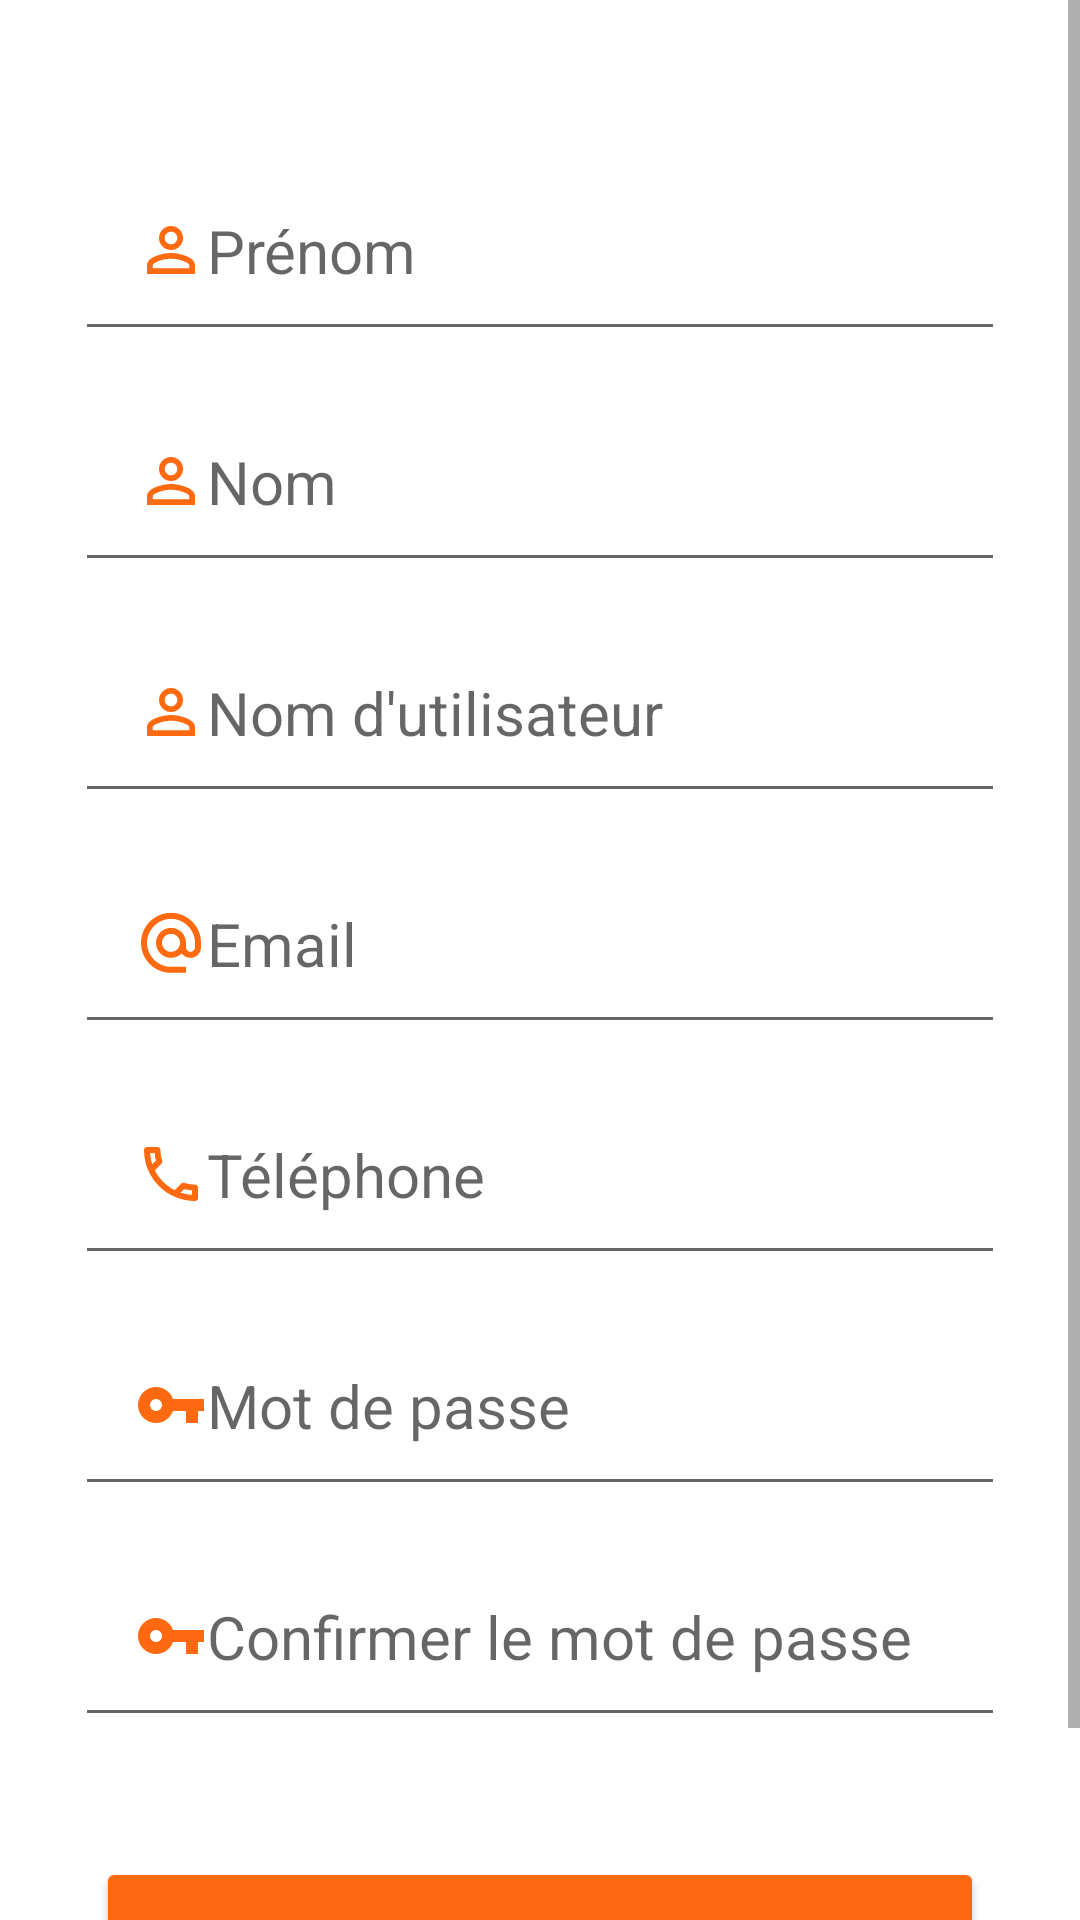

Reconstruct the res/layout file that produces this screen, plus the resources it refers to.
<!-- AndroidManifest.xml: application theme Theme.CarRentalMobile -->
<!-- res/layout/activity_register.xml -->
<?xml version="1.0" encoding="utf-8"?>
<ScrollView xmlns:android="http://schemas.android.com/apk/res/android"
    xmlns:app="http://schemas.android.com/apk/res-auto"
    xmlns:tools="http://schemas.android.com/tools"
    android:layout_width="match_parent"
    android:layout_height="match_parent"
    android:layout_weight="3">

    <LinearLayout
        android:layout_width="match_parent"
        android:layout_height="match_parent"
        android:orientation="vertical"
        tools:context=".Activities.RegisterActivity">

        <EditText
            android:id="@+id/etRegisterFirstname"
            android:layout_width="match_parent"
            android:layout_height="wrap_content"
            android:layout_marginLeft="25dp"
            android:layout_marginTop="50dp"
            android:layout_marginRight="25dp"
            android:layout_marginBottom="10dp"
            android:drawableStart="@drawable/ic_baseline_person_outline_24"
            android:drawableTint="#ff690f"
            android:ems="10"
            android:foregroundTint="#ff690f"
            android:hint="Prénom"
            android:inputType="textPersonName"
            android:padding="20dp"
            android:textSize="20sp"
            tools:layout_conversion_absoluteHeight="0dp"
            tools:layout_conversion_absoluteWidth="411dp"
            tools:layout_editor_absoluteX="0dp"
            tools:layout_editor_absoluteY="200dp" />

        <EditText
            android:id="@+id/etRegisterLastname"
            android:layout_width="match_parent"
            android:layout_height="wrap_content"
            android:layout_marginLeft="25dp"
            android:layout_marginRight="25dp"
            android:layout_marginBottom="10dp"
            android:drawableStart="@drawable/ic_baseline_person_outline_24"
            android:drawableTint="#ff690f"
            android:ems="10"
            android:foregroundTint="#ff690f"
            android:hint="Nom"
            android:inputType="textPersonName"
            android:padding="20dp"
            android:textSize="20sp"
            tools:layout_conversion_absoluteHeight="0dp"
            tools:layout_conversion_absoluteWidth="411dp"
            tools:layout_editor_absoluteX="0dp"
            tools:layout_editor_absoluteY="250dp" />

        <EditText
            android:id="@+id/etRegisterUsername"
            android:layout_width="match_parent"
            android:layout_height="wrap_content"
            android:layout_marginLeft="25dp"
            android:layout_marginRight="25dp"
            android:layout_marginBottom="10dp"
            android:drawableStart="@drawable/ic_baseline_person_outline_24"
            android:drawableTint="#ff690f"
            android:ems="10"
            android:foregroundTint="#ff690f"
            android:hint="Nom d'utilisateur"
            android:inputType="textPersonName"
            android:padding="20dp"
            android:textSize="20sp"
            tools:layout_conversion_absoluteHeight="0dp"
            tools:layout_conversion_absoluteWidth="411dp"
            tools:layout_editor_absoluteX="0dp"
            tools:layout_editor_absoluteY="299dp" />

        <EditText
            android:id="@+id/etRegisterEmail"
            android:layout_width="match_parent"
            android:layout_height="wrap_content"
            android:layout_marginLeft="25dp"
            android:layout_marginRight="25dp"
            android:layout_marginBottom="10dp"
            android:drawableStart="@drawable/ic_outline_alternate_email_24"
            android:drawableTint="#ff690f"
            android:ems="10"
            android:foregroundTint="#ff690f"
            android:hint="Email"
            android:inputType="textEmailAddress"
            android:padding="20dp"
            android:textSize="20sp"
            tools:layout_conversion_absoluteHeight="0dp"
            tools:layout_conversion_absoluteWidth="411dp"
            tools:layout_editor_absoluteX="0dp"
            tools:layout_editor_absoluteY="100dp" />

        <EditText
            android:id="@+id/etRegisterPhone"
            android:layout_width="match_parent"
            android:layout_height="wrap_content"
            android:layout_marginLeft="25dp"
            android:layout_marginRight="25dp"
            android:layout_marginBottom="10dp"
            android:drawableStart="@drawable/ic_outline_local_phone_24"
            android:drawableTint="#ff690f"
            android:ems="10"
            android:foregroundTint="#ff690f"
            android:hint="Téléphone"
            android:inputType="phone"
            android:padding="20dp"
            android:textSize="20sp"
            tools:layout_conversion_absoluteHeight="0dp"
            tools:layout_conversion_absoluteWidth="411dp"
            tools:layout_editor_absoluteX="0dp"
            tools:layout_editor_absoluteY="100dp" />

        <EditText
            android:id="@+id/etRegisterPassword"
            android:layout_width="match_parent"
            android:layout_height="wrap_content"
            android:layout_marginLeft="25dp"
            android:layout_marginRight="25dp"
            android:layout_marginBottom="10dp"
            android:drawableStart="@drawable/ic_baseline_vpn_key_24"
            android:drawableTint="#ff690f"
            android:ems="10"
            android:foregroundTint="#ff690f"
            android:hint="Mot de passe"
            android:inputType="textPassword"
            android:padding="20dp"
            android:textSize="20sp"
            tools:layout_conversion_absoluteHeight="0dp"
            tools:layout_conversion_absoluteWidth="411dp"
            tools:layout_editor_absoluteX="0dp"
            tools:layout_editor_absoluteY="150dp" />

        <EditText
            android:id="@+id/etRegisterConfirmPassword"
            android:layout_width="match_parent"
            android:layout_height="wrap_content"
            android:layout_marginLeft="25dp"
            android:layout_marginRight="25dp"
            android:layout_marginBottom="10dp"
            android:drawableStart="@drawable/ic_baseline_vpn_key_24"
            android:drawableTint="#ff690f"
            android:ems="10"
            android:foregroundTint="#ff690f"
            android:gravity="start|top"
            android:hint="Confirmer le mot de passe"
            android:inputType="textPassword"
            android:padding="20dp"
            android:singleLine="false"
            android:textSize="20sp"
            tools:layout_conversion_absoluteHeight="0dp"
            tools:layout_conversion_absoluteWidth="411dp"
            tools:layout_editor_absoluteX="0dp"
            tools:layout_editor_absoluteY="50dp" />

        <Button
            android:id="@+id/btnRegister"
            android:layout_width="match_parent"
            android:layout_height="wrap_content"
            android:layout_marginStart="32dp"
            android:layout_marginTop="30dp"
            android:layout_marginEnd="32dp"
            android:layout_marginBottom="25dp"
            android:layout_weight="1"
            android:backgroundTint="#ff690f"
            android:drawableTint="#ff690f"
            android:padding="20dp"
            android:text="S'inscrire"
            android:textColor="#FFFFFF"
            android:textSize="20sp"
            app:layout_constraintVertical_bias="0.0" />

    </LinearLayout>
</ScrollView>
<!-- resources referenced by this layout -->
<resources>
  <!-- drawable ic_baseline_person_outline_24 (drawable) -->
  <vector android:height="24dp" android:tint="#FF690F"
      android:viewportHeight="24" android:viewportWidth="24"
      android:width="24dp" xmlns:android="http://schemas.android.com/apk/res/android">
      <path android:fillColor="@android:color/white" android:pathData="M12,5.9c1.16,0 2.1,0.94 2.1,2.1s-0.94,2.1 -2.1,2.1S9.9,9.16 9.9,8s0.94,-2.1 2.1,-2.1m0,9c2.97,0 6.1,1.46 6.1,2.1v1.1L5.9,18.1L5.9,17c0,-0.64 3.13,-2.1 6.1,-2.1M12,4C9.79,4 8,5.79 8,8s1.79,4 4,4 4,-1.79 4,-4 -1.79,-4 -4,-4zM12,13c-2.67,0 -8,1.34 -8,4v3h16v-3c0,-2.66 -5.33,-4 -8,-4z"/>
  </vector>
  <!-- drawable ic_baseline_vpn_key_24 (drawable) -->
  <vector android:height="24dp" android:tint="#FF690F"
      android:viewportHeight="24" android:viewportWidth="24"
      android:width="24dp" xmlns:android="http://schemas.android.com/apk/res/android">
      <path android:fillColor="@android:color/white" android:pathData="M12.65,10C11.83,7.67 9.61,6 7,6c-3.31,0 -6,2.69 -6,6s2.69,6 6,6c2.61,0 4.83,-1.67 5.65,-4H17v4h4v-4h2v-4H12.65zM7,14c-1.1,0 -2,-0.9 -2,-2s0.9,-2 2,-2 2,0.9 2,2 -0.9,2 -2,2z"/>
  </vector>
  <!-- drawable ic_outline_alternate_email_24 (drawable) -->
  <vector android:height="24dp" android:tint="#FF690F"
      android:viewportHeight="24" android:viewportWidth="24"
      android:width="24dp" xmlns:android="http://schemas.android.com/apk/res/android">
      <path android:fillColor="@android:color/white" android:pathData="M12,1.95c-5.52,0 -10,4.48 -10,10s4.48,10 10,10h5v-2h-5c-4.34,0 -8,-3.66 -8,-8s3.66,-8 8,-8 8,3.66 8,8v1.43c0,0.79 -0.71,1.57 -1.5,1.57s-1.5,-0.78 -1.5,-1.57v-1.43c0,-2.76 -2.24,-5 -5,-5s-5,2.24 -5,5 2.24,5 5,5c1.38,0 2.64,-0.56 3.54,-1.47 0.65,0.89 1.77,1.47 2.96,1.47 1.97,0 3.5,-1.6 3.5,-3.57v-1.43c0,-5.52 -4.48,-10 -10,-10zM12,14.95c-1.66,0 -3,-1.34 -3,-3s1.34,-3 3,-3 3,1.34 3,3 -1.34,3 -3,3z"/>
  </vector>
  <!-- drawable ic_outline_local_phone_24 (drawable) -->
  <vector android:height="24dp" android:tint="#FF690F"
      android:viewportHeight="24" android:viewportWidth="24"
      android:width="24dp" xmlns:android="http://schemas.android.com/apk/res/android">
      <path android:fillColor="@android:color/white" android:pathData="M6.54,5c0.06,0.89 0.21,1.76 0.45,2.59l-1.2,1.2c-0.41,-1.2 -0.67,-2.47 -0.76,-3.79h1.51m9.86,12.02c0.85,0.24 1.72,0.39 2.6,0.45v1.49c-1.32,-0.09 -2.59,-0.35 -3.8,-0.75l1.2,-1.19M7.5,3H4c-0.55,0 -1,0.45 -1,1 0,9.39 7.61,17 17,17 0.55,0 1,-0.45 1,-1v-3.49c0,-0.55 -0.45,-1 -1,-1 -1.24,0 -2.45,-0.2 -3.57,-0.57 -0.1,-0.04 -0.21,-0.05 -0.31,-0.05 -0.26,0 -0.51,0.1 -0.71,0.29l-2.2,2.2c-2.83,-1.45 -5.15,-3.76 -6.59,-6.59l2.2,-2.2c0.28,-0.28 0.36,-0.67 0.25,-1.02C8.7,6.45 8.5,5.25 8.5,4c0,-0.55 -0.45,-1 -1,-1z"/>
  </vector>
  <style name="Theme.CarRentalMobile" parent="Theme.MaterialComponents.DayNight.DarkActionBar">
          
          <item name="colorPrimary">@color/ic_logo_background</item>
          <item name="colorPrimaryVariant">#DC483C</item>
          <item name="colorOnPrimary">@color/white</item>
          
          <item name="colorSecondary">@color/ic_logo_background</item>
          <item name="colorSecondaryVariant">#DC483C</item>
          <item name="colorOnSecondary">@color/black</item>
          
          <item name="android:statusBarColor" tools:targetApi="l">?attr/colorPrimaryVariant</item>
          
      </style>
  <color name="ic_logo_background">#24252A</color>
  <color name="white">#FFFFFFFF</color>
  <color name="black">#FF000000</color>
</resources>
